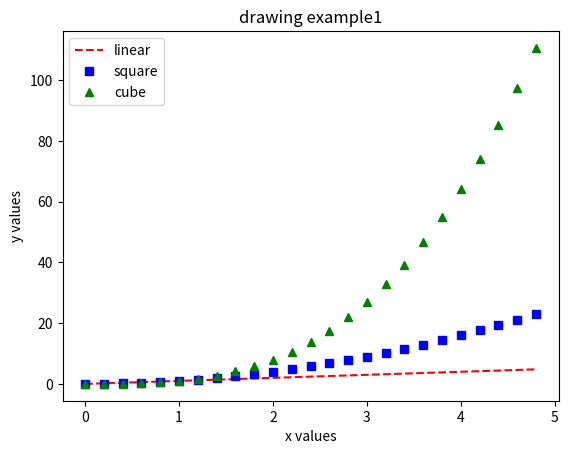

The matplotlib source for this figure:
'''
Created on 2018/04/08

[redacted]
'''
import numpy
from matplotlib import pyplot

t = numpy.arange(0.,5.,0.2)

pyplot.title("drawing example1")


pyplot.plot(t,t,'r--',label='linear')
pyplot.plot(t,t**2,'bs',label='square')
pyplot.plot(t,t**3,'g^',label='cube')

pyplot.xlabel("x values")
pyplot.ylabel("y values")

pyplot.legend()
pyplot.show()